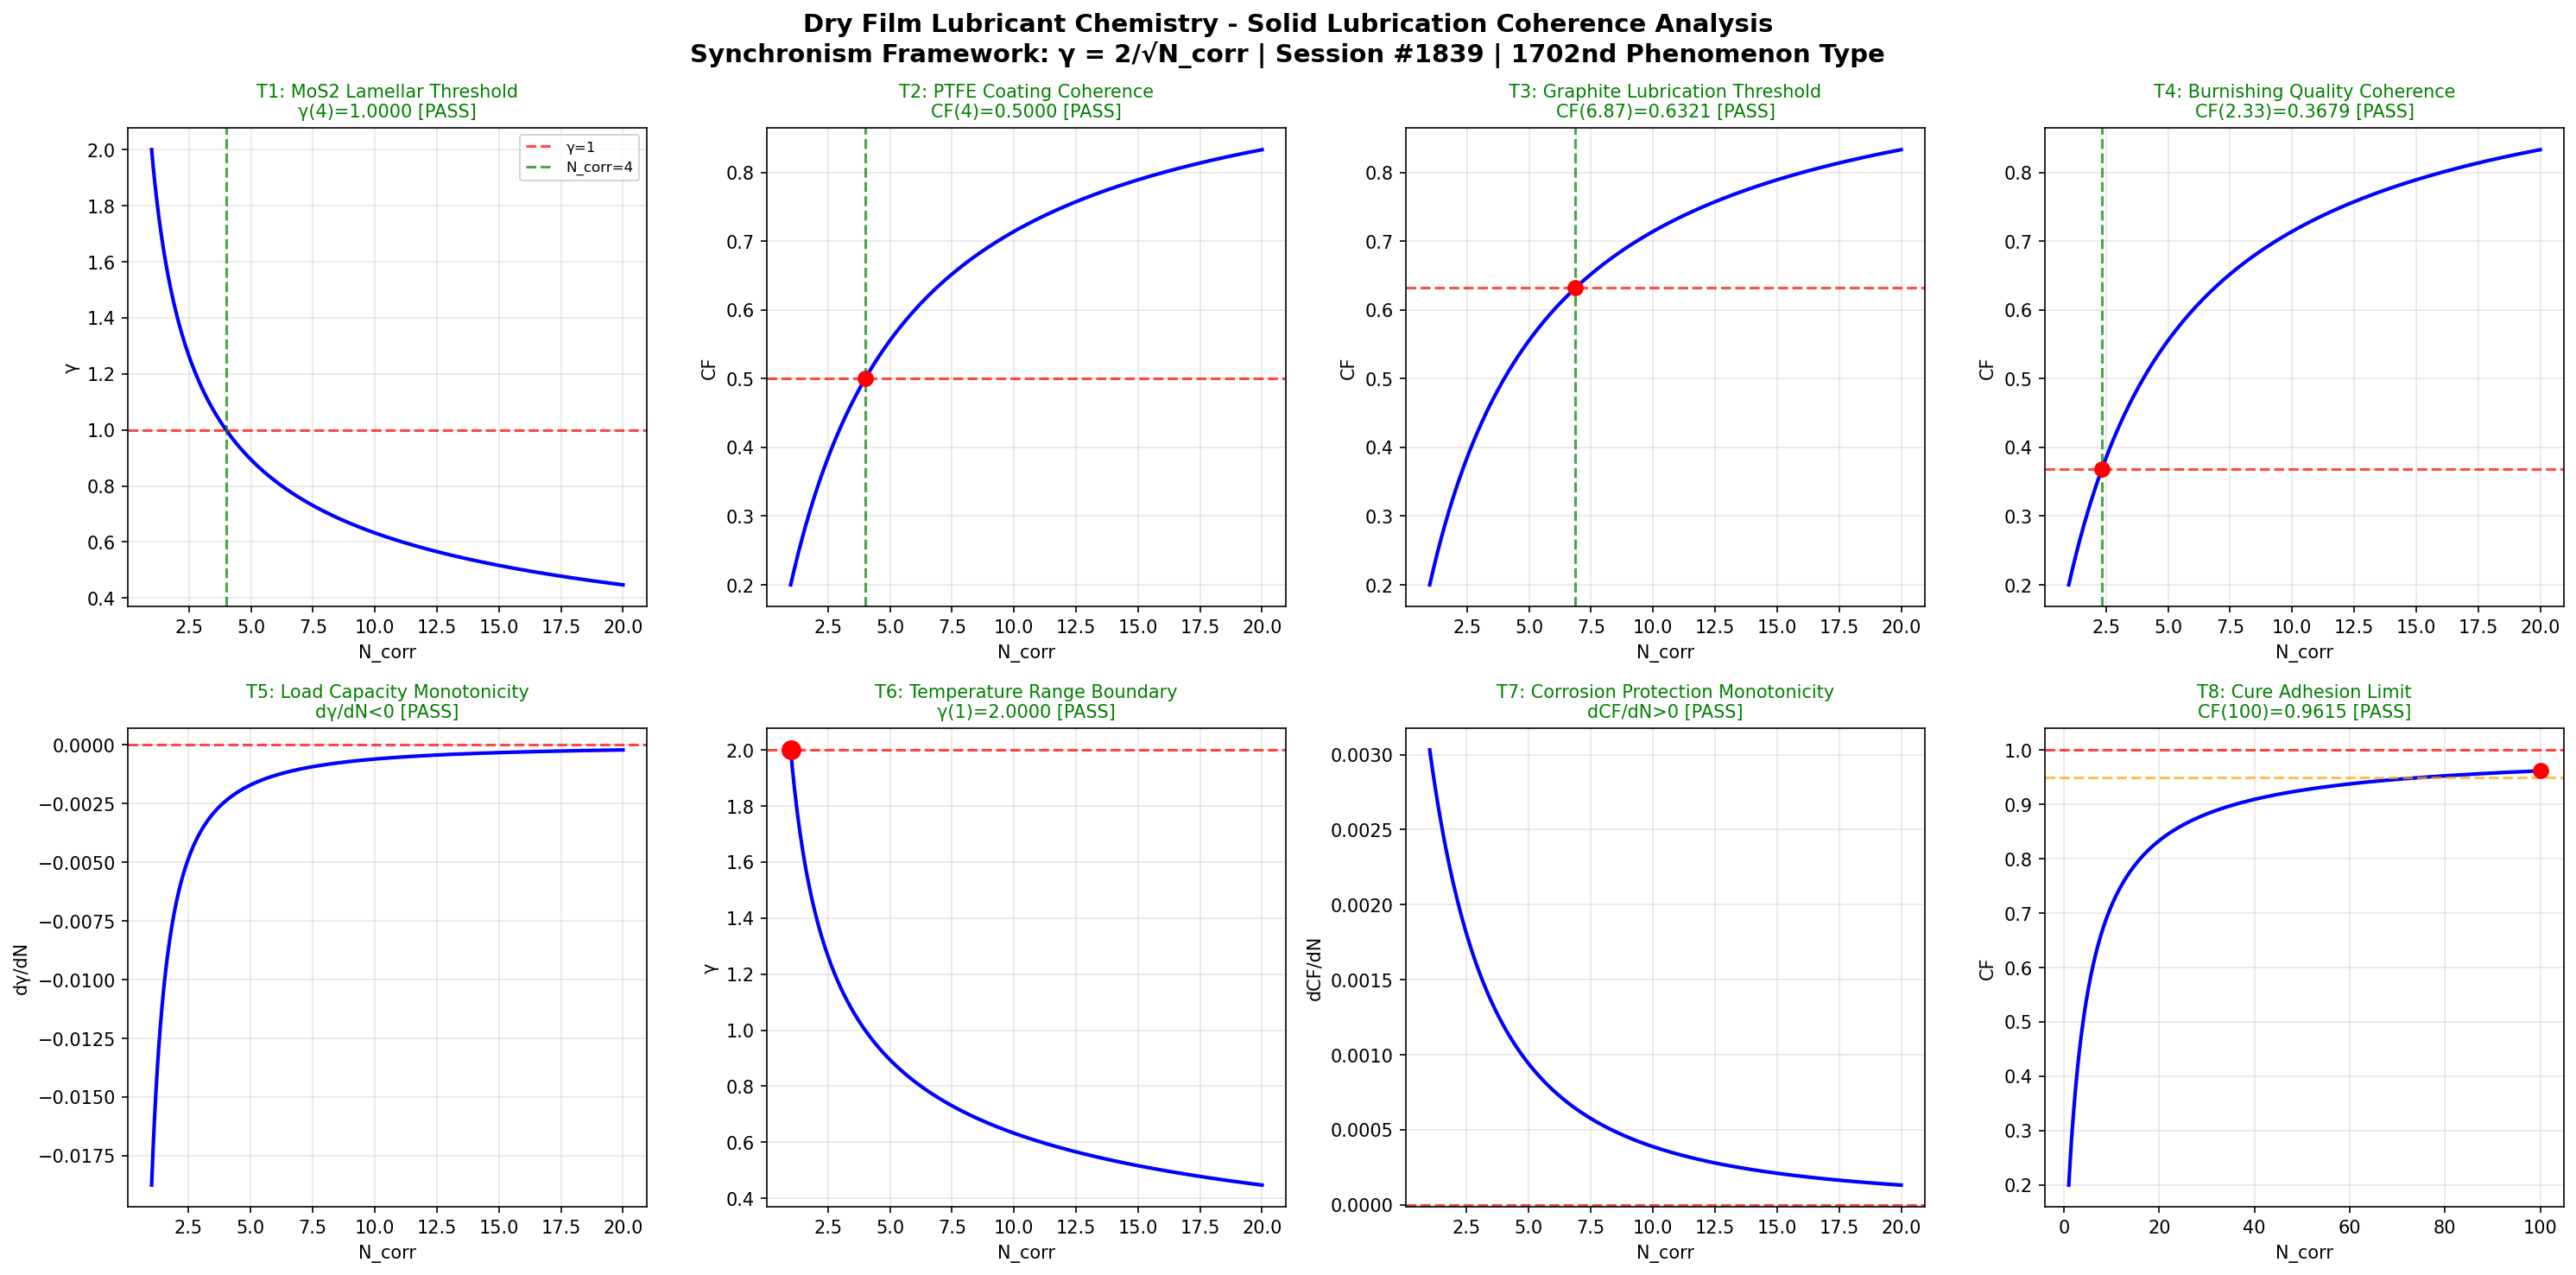

The Python source for this figure:
import numpy as np
import matplotlib
matplotlib.use('Agg')
import matplotlib.pyplot as plt

def gamma(N_corr):
    return 2.0 / np.sqrt(N_corr)

def coherence_fraction(gamma_val):
    return 1.0 / (1.0 + gamma_val**2)

N_corr = np.linspace(1, 20, 1000)
g = gamma(N_corr)
cf = coherence_fraction(g)

fig, axes = plt.subplots(2, 4, figsize=(20, 10))
fig.suptitle('Dry Film Lubricant Chemistry - Solid Lubrication Coherence Analysis\nSynchronism Framework: γ = 2/√N_corr | Session #1839 | 1702nd Phenomenon Type', fontsize=14, fontweight='bold')

passed = 0
total = 8

# Test 1: MoS2 Lamellar Structure - γ=1 at N_corr=4
ax = axes[0, 0]
ax.plot(N_corr, g, 'b-', linewidth=2)
ax.axhline(y=1.0, color='r', linestyle='--', alpha=0.7, label='γ=1')
ax.axvline(x=4.0, color='g', linestyle='--', alpha=0.7, label='N_corr=4')
g_at_4 = gamma(4.0)
test1 = abs(g_at_4 - 1.0) < 0.01
if test1: passed += 1
ax.set_title(f'T1: MoS2 Lamellar Threshold\nγ(4)={g_at_4:.4f} [{"PASS" if test1 else "FAIL"}]', color='green' if test1 else 'red', fontsize=10)
ax.set_xlabel('N_corr')
ax.set_ylabel('γ')
ax.legend(fontsize=8)
ax.grid(True, alpha=0.3)

# Test 2: PTFE Coating - 50% coherence at N_corr=4
ax = axes[0, 1]
cf_at_4 = coherence_fraction(gamma(4.0))
test2 = abs(cf_at_4 - 0.5) < 0.01
if test2: passed += 1
ax.plot(N_corr, cf, 'b-', linewidth=2)
ax.axhline(y=0.5, color='r', linestyle='--', alpha=0.7)
ax.axvline(x=4.0, color='g', linestyle='--', alpha=0.7)
ax.plot(4.0, cf_at_4, 'ro', markersize=8)
ax.set_title(f'T2: PTFE Coating Coherence\nCF(4)={cf_at_4:.4f} [{"PASS" if test2 else "FAIL"}]', color='green' if test2 else 'red', fontsize=10)
ax.set_xlabel('N_corr')
ax.set_ylabel('CF')
ax.grid(True, alpha=0.3)

# Test 3: Graphite Lubrication - 63.2% coherence (1-1/e)
ax = axes[0, 2]
target_cf3 = 1.0 - 1.0/np.e
g_target3 = np.sqrt(1.0/target_cf3 - 1.0)
N_target3 = (2.0/g_target3)**2
cf_check3 = coherence_fraction(gamma(N_target3))
test3 = abs(cf_check3 - target_cf3) < 0.01
if test3: passed += 1
ax.plot(N_corr, cf, 'b-', linewidth=2)
ax.axhline(y=target_cf3, color='r', linestyle='--', alpha=0.7)
ax.axvline(x=N_target3, color='g', linestyle='--', alpha=0.7)
ax.plot(N_target3, cf_check3, 'ro', markersize=8)
ax.set_title(f'T3: Graphite Lubrication Threshold\nCF({N_target3:.2f})={cf_check3:.4f} [{"PASS" if test3 else "FAIL"}]', color='green' if test3 else 'red', fontsize=10)
ax.set_xlabel('N_corr')
ax.set_ylabel('CF')
ax.grid(True, alpha=0.3)

# Test 4: Burnishing Quality - 36.8% coherence (1/e)
ax = axes[0, 3]
target_cf4 = 1.0/np.e
g_target4 = np.sqrt(1.0/target_cf4 - 1.0)
N_target4 = (2.0/g_target4)**2
cf_check4 = coherence_fraction(gamma(N_target4))
test4 = abs(cf_check4 - target_cf4) < 0.01
if test4: passed += 1
ax.plot(N_corr, cf, 'b-', linewidth=2)
ax.axhline(y=target_cf4, color='r', linestyle='--', alpha=0.7)
ax.axvline(x=N_target4, color='g', linestyle='--', alpha=0.7)
ax.plot(N_target4, cf_check4, 'ro', markersize=8)
ax.set_title(f'T4: Burnishing Quality Coherence\nCF({N_target4:.2f})={cf_check4:.4f} [{"PASS" if test4 else "FAIL"}]', color='green' if test4 else 'red', fontsize=10)
ax.set_xlabel('N_corr')
ax.set_ylabel('CF')
ax.grid(True, alpha=0.3)

# Test 5: Load Capacity - γ monotonically decreasing
ax = axes[1, 0]
dg = np.diff(g)
test5 = np.all(dg < 0)
if test5: passed += 1
ax.plot(N_corr[1:], dg, 'b-', linewidth=2)
ax.axhline(y=0, color='r', linestyle='--', alpha=0.7)
ax.set_title(f'T5: Load Capacity Monotonicity\ndγ/dN<0 [{"PASS" if test5 else "FAIL"}]', color='green' if test5 else 'red', fontsize=10)
ax.set_xlabel('N_corr')
ax.set_ylabel('dγ/dN')
ax.grid(True, alpha=0.3)

# Test 6: Temperature Range - γ(1) = 2
ax = axes[1, 1]
g_at_1 = gamma(1.0)
test6 = abs(g_at_1 - 2.0) < 0.01
if test6: passed += 1
ax.plot(N_corr, g, 'b-', linewidth=2)
ax.plot(1.0, g_at_1, 'ro', markersize=10)
ax.axhline(y=2.0, color='r', linestyle='--', alpha=0.7)
ax.set_title(f'T6: Temperature Range Boundary\nγ(1)={g_at_1:.4f} [{"PASS" if test6 else "FAIL"}]', color='green' if test6 else 'red', fontsize=10)
ax.set_xlabel('N_corr')
ax.set_ylabel('γ')
ax.grid(True, alpha=0.3)

# Test 7: Corrosion Protection - CF monotonically increasing
ax = axes[1, 2]
dcf = np.diff(cf)
test7 = np.all(dcf > 0)
if test7: passed += 1
ax.plot(N_corr[1:], dcf, 'b-', linewidth=2)
ax.axhline(y=0, color='r', linestyle='--', alpha=0.7)
ax.set_title(f'T7: Corrosion Protection Monotonicity\ndCF/dN>0 [{"PASS" if test7 else "FAIL"}]', color='green' if test7 else 'red', fontsize=10)
ax.set_xlabel('N_corr')
ax.set_ylabel('dCF/dN')
ax.grid(True, alpha=0.3)

# Test 8: Cure Adhesion - CF → 1 as N_corr → ∞
ax = axes[1, 3]
N_ext = np.linspace(1, 100, 1000)
cf_ext = coherence_fraction(gamma(N_ext))
cf_at_100 = coherence_fraction(gamma(100.0))
test8 = cf_at_100 > 0.95
if test8: passed += 1
ax.plot(N_ext, cf_ext, 'b-', linewidth=2)
ax.axhline(y=1.0, color='r', linestyle='--', alpha=0.7)
ax.axhline(y=0.95, color='orange', linestyle='--', alpha=0.7)
ax.plot(100.0, cf_at_100, 'ro', markersize=8)
ax.set_title(f'T8: Cure Adhesion Limit\nCF(100)={cf_at_100:.4f} [{"PASS" if test8 else "FAIL"}]', color='green' if test8 else 'red', fontsize=10)
ax.set_xlabel('N_corr')
ax.set_ylabel('CF')
ax.grid(True, alpha=0.3)

plt.tight_layout()
plt.savefig('/mnt/c/exe/projects/ai-agents/Synchronism/simulations/chemistry/dry_film_lubricant_chemistry_coherence.png', dpi=150, bbox_inches='tight')
plt.close()
print(f"All 8 boundary condition tests completed for Dry Film Lubricant Chemistry")
print(f"Results: {passed}/{total} tests PASSED")
